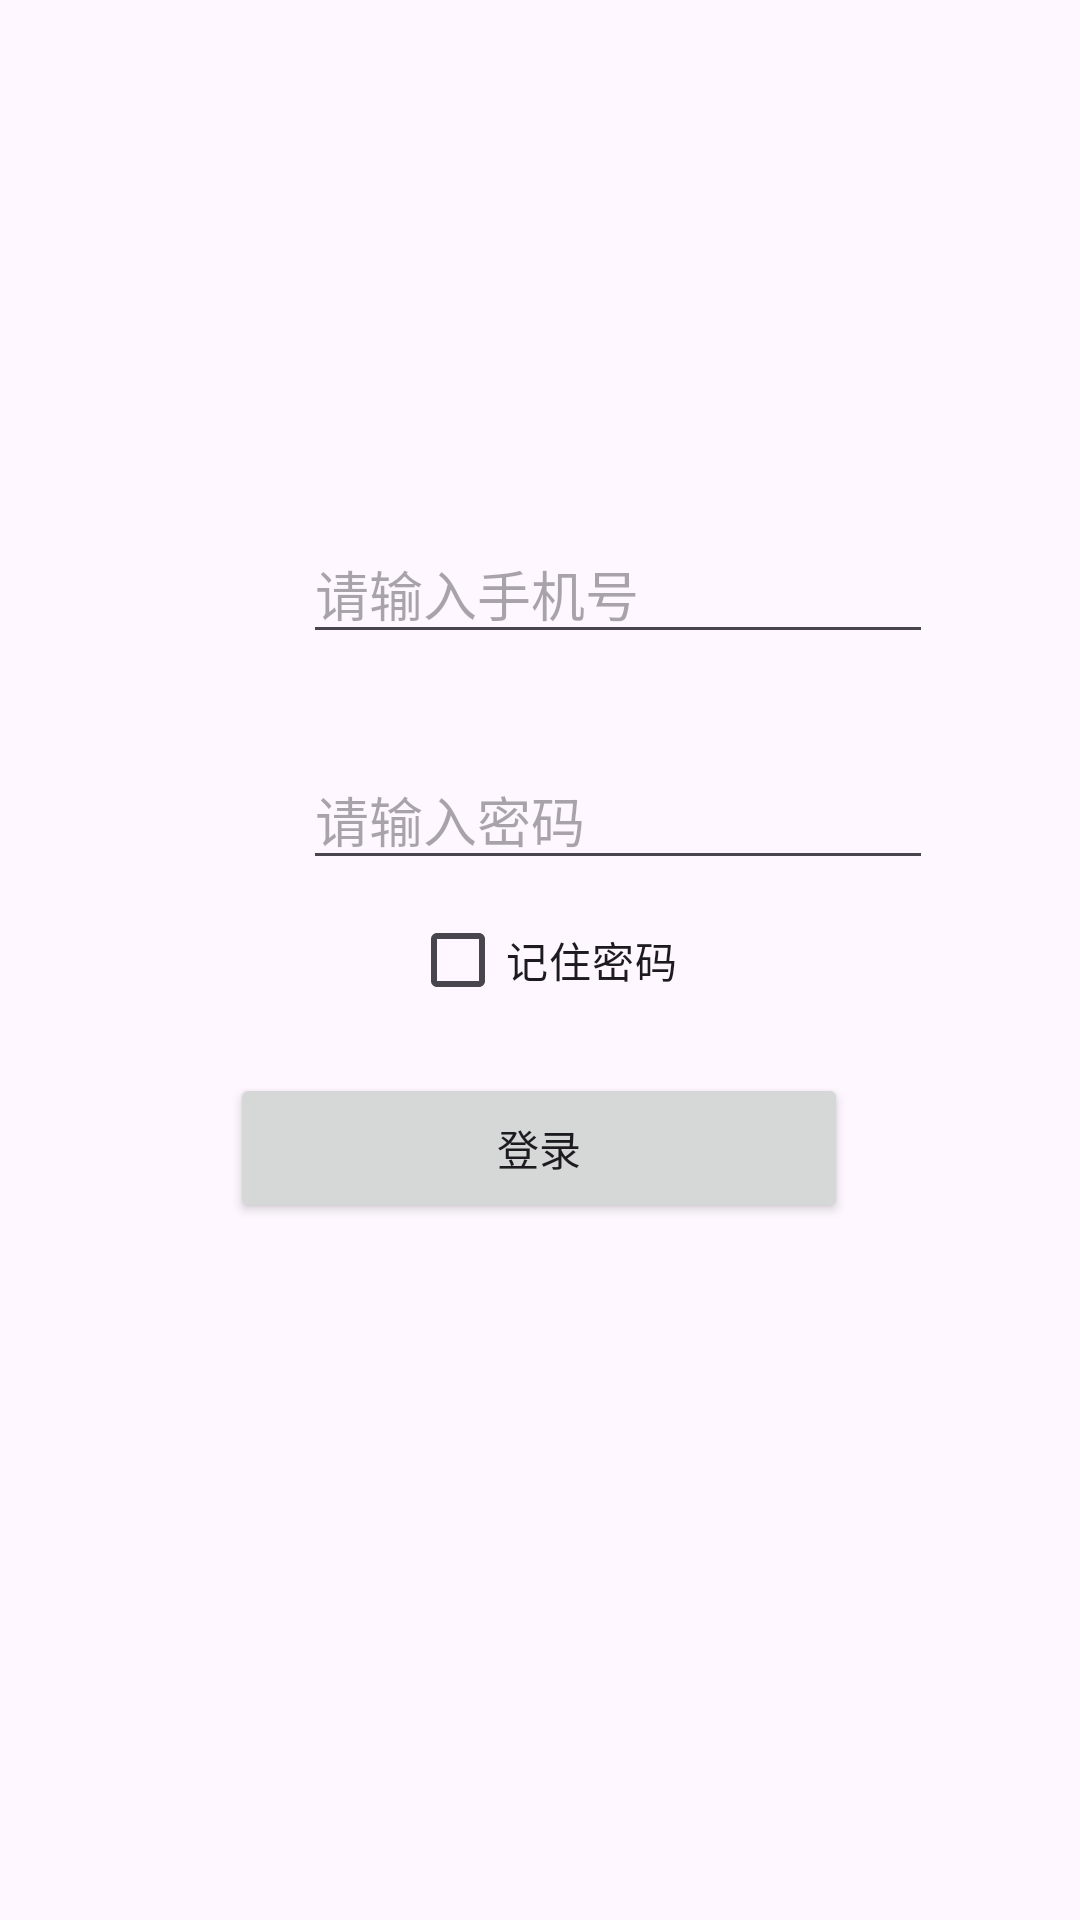

Write the Android layout XML for this screen, with the resource values it uses.
<!-- AndroidManifest.xml: application theme Theme.MyWechat -->
<!-- res/layout/activity_login.xml -->
<?xml version="1.0" encoding="utf-8"?>
<androidx.constraintlayout.widget.ConstraintLayout xmlns:android="http://schemas.android.com/apk/res/android"
    xmlns:app="http://schemas.android.com/apk/res-auto"
    xmlns:tools="http://schemas.android.com/tools"
    android:layout_width="match_parent"
    android:layout_height="match_parent"
    tools:context=".activity.LoginActivity">

    <TextView
        android:id="@+id/textView2"
        android:layout_width="wrap_content"
        android:layout_height="wrap_content"
        android:layout_marginStart="178dp"
        android:layout_marginTop="101dp"
        android:layout_marginEnd="175dp"
        android:layout_marginBottom="611dp"
        android:text="手机号登录"
        android:textAlignment="center"
        android:textSize="22dp"
        app:layout_constraintBottom_toBottomOf="parent"
        app:layout_constraintEnd_toEndOf="parent"
        app:layout_constraintHorizontal_bias="0.666"
        app:layout_constraintStart_toStartOf="parent"
        app:layout_constraintTop_toTopOf="parent"
        app:layout_constraintVertical_bias="1.0" />

    <EditText
        android:id="@+id/editTextPhone"
        android:layout_width="wrap_content"
        android:layout_height="wrap_content"
        android:layout_marginStart="101dp"
        android:layout_marginEnd="100dp"
        android:layout_marginBottom="35dp"
        android:ems="10"
        android:hint="请输入手机号"
        android:inputType="phone"
        app:layout_constraintBottom_toBottomOf="parent"
        app:layout_constraintEnd_toEndOf="parent"
        app:layout_constraintHorizontal_bias="0.0"
        app:layout_constraintStart_toStartOf="parent"
        app:layout_constraintTop_toTopOf="parent"
        app:layout_constraintVertical_bias="0.311"
        tools:ignore="MissingConstraints" />

    <EditText
        android:id="@+id/editTextTextPassword"
        android:layout_width="wrap_content"
        android:layout_height="wrap_content"
        android:layout_marginStart="101dp"
        android:layout_marginEnd="100dp"
        android:ems="10"
        android:hint="请输入密码"
        android:inputType="textPassword"
        app:layout_constraintBottom_toBottomOf="parent"
        app:layout_constraintEnd_toEndOf="parent"
        app:layout_constraintHorizontal_bias="0.0"
        app:layout_constraintStart_toStartOf="parent"
        app:layout_constraintTop_toTopOf="parent"
        app:layout_constraintVertical_bias="0.419" />

    <Button
        android:id="@+id/login_button"
        android:layout_width="206dp"
        android:layout_height="50dp"
        android:layout_marginStart="156dp"
        android:layout_marginEnd="164dp"
        android:shadowRadius="0"
        android:text="登录"
        app:layout_constraintBottom_toBottomOf="parent"
        app:layout_constraintEnd_toEndOf="parent"
        app:layout_constraintHorizontal_bias="0.478"
        app:layout_constraintStart_toStartOf="parent"
        app:layout_constraintTop_toTopOf="parent"
        app:layout_constraintVertical_bias="0.606" />

    <CheckBox
        android:id="@+id/checkBox"
        android:layout_width="wrap_content"
        android:layout_height="wrap_content"
        android:layout_marginStart="2dp"
        android:text="记住密码"
        app:layout_constraintBottom_toBottomOf="parent"
        app:layout_constraintEnd_toEndOf="parent"
        app:layout_constraintStart_toStartOf="parent"
        app:layout_constraintTop_toTopOf="parent" />
</androidx.constraintlayout.widget.ConstraintLayout>
<!-- resources referenced by this layout -->
<resources>
  <style name="Theme.MyWechat" parent="Theme.MaterialComponents.DayNight.DarkActionBar">
          
          <item name="colorPrimary">@color/purple_500</item>
          <item name="colorPrimaryVariant">@color/purple_700</item>
          <item name="colorOnPrimary">@color/white</item>
          
          <item name="colorSecondary">@color/teal_200</item>
          <item name="colorSecondaryVariant">@color/teal_700</item>
          <item name="colorOnSecondary">@color/black</item>
          
          <item name="android:statusBarColor">?attr/colorPrimaryVariant</item>
          
      </style>
  <!-- not gathered from this repository: default colours our renderer supplied (Android Studio template values) -->
  <color name="purple_500">#FF6200EE</color>
  <color name="purple_700">#FF3700B3</color>
  <color name="teal_200">#FF03DAC5</color>
  <color name="teal_700">#FF018786</color>
  <color name="black">#FF000000</color>
  <color name="white">#FFFFFFFF</color>
</resources>
